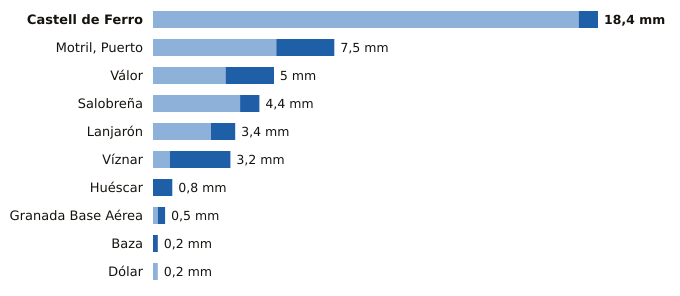

Data behind this chart, as committed beside it:
estacion, provincia, indicativo, mm_6_dias_anteriores, mm_hoy, mm_7_dias, horas_de_hoy
Castell de Ferro, Granada, 6272X, 17.6, 0.8, 18.4, 8
Motril, Puerto, Granada, 6268Y, 5.1, 2.4, 7.5, 9
Válor, Granada, 6281X, 3.0, 2.0, 5.0, 8
Salobreña, Granada, 6267X, 3.6, 0.8, 4.4, 8
Lanjarón, Granada, 6258X, 2.4, 1.0, 3.4, 8
Víznar, Granada, 5515D, 0.7, 2.5, 3.2, 9
Huéscar, Granada, 5051X, 0.0, 0.8, 0.8, 9
Granada Base Aérea, Granada, 5514Z, 0.2, 0.3, 0.5, 9
Baza, Granada, 5047E, 0.0, 0.2, 0.2, 9
Dólar, Granada, 5107D, 0.2, 0.0, 0.2, 9
